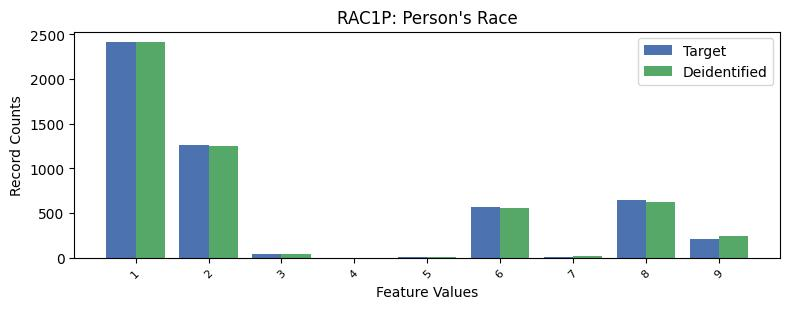

Data behind this chart, as committed beside it:
, RAC1P, count_target, count_deidentified
0, 1, 2412, 2411
1, 2, 1262, 1254
2, 8, 642.0, 626
3, 6, 565.0, 554
4, 9, 208.0, 241
5, 3, 38.0, 38
6, 5, 9.0, 9
7, 7, 8.0, 20
8, 4, 0.0, 1
